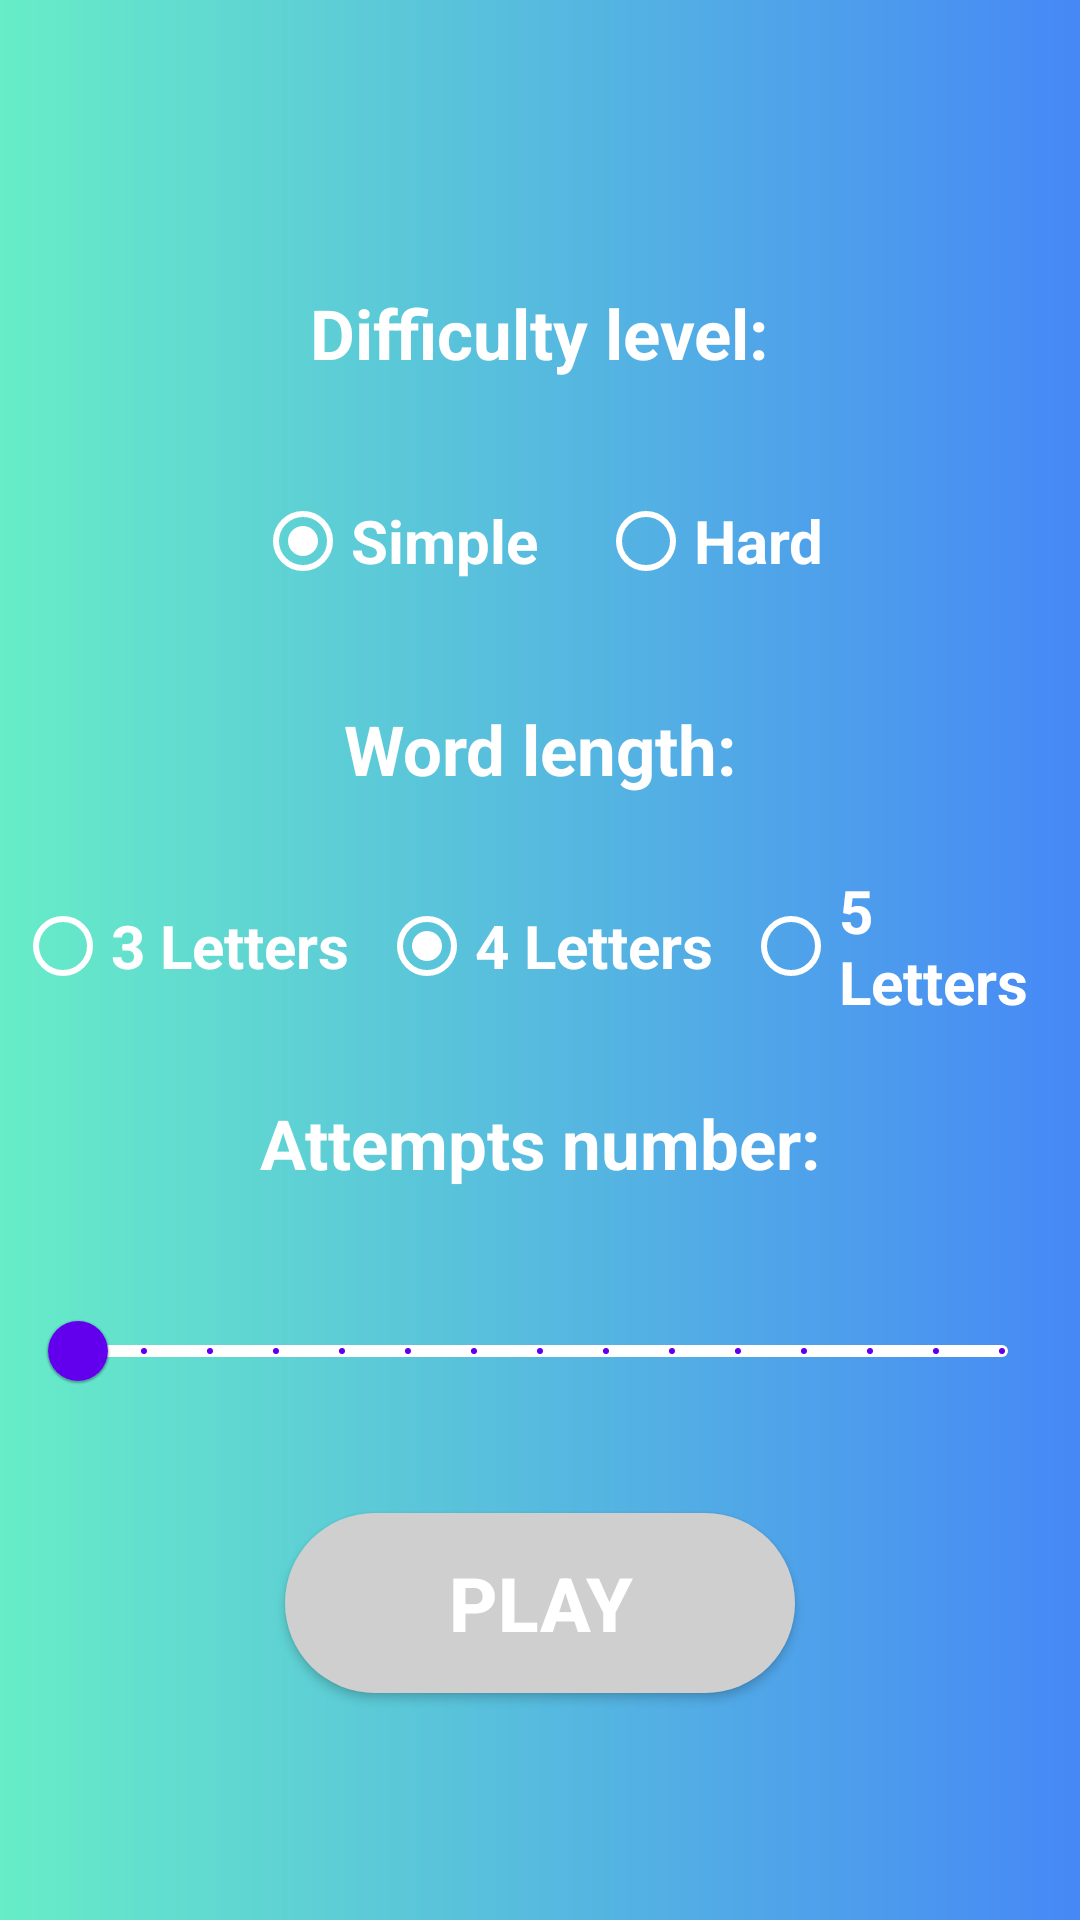

Produce the Android XML layout that renders to this screen, including the resource entries it uses.
<!-- AndroidManifest.xml: application theme Theme.MagicWords -->
<!-- res/layout/fragment_attempts_limit_mode_choice.xml -->
<?xml version="1.0" encoding="utf-8"?>
<androidx.constraintlayout.widget.ConstraintLayout xmlns:android="http://schemas.android.com/apk/res/android"
    xmlns:app="http://schemas.android.com/apk/res-auto"
    xmlns:tools="http://schemas.android.com/tools"
    android:layout_width="match_parent"
    android:layout_height="match_parent"
    tools:context=".AttemptsLimitModeChoiceFragment">

    
    
    
    
    <LinearLayout
        android:layout_width="match_parent"
        android:layout_height="match_parent"
        android:background="@drawable/background_gradient"
        android:gravity="center"
        android:orientation="vertical"
        tools:ignore="MissingConstraints">

        <TextView
            android:id="@+id/choose_classic_mode_dif_text"
            android:layout_width="wrap_content"
            android:layout_height="wrap_content"
            android:layout_margin="20dp"
            android:gravity="top"
            android:text="@string/fragment_choose_mode_dif_text"
            android:textColor="@color/white"
            android:textSize="23sp"
            android:textStyle="bold"
            app:layout_constraintBottom_toTopOf="@+id/choose_classic_mode_dif_group"
            app:layout_constraintLeft_toLeftOf="parent"
            app:layout_constraintRight_toRightOf="parent"
            app:layout_constraintTop_toTopOf="parent" />

        <RadioGroup
            android:id="@+id/choose_classic_mode_dif_group"
            android:layout_width="wrap_content"
            android:layout_height="wrap_content"
            android:checkedButton="@+id/choose_classic_mode_dif_simple"
            android:gravity="center_horizontal"
            android:orientation="horizontal"
            app:layout_constraintBottom_toTopOf="@+id/choose_classic_mode_num_letters_text"
            app:layout_constraintLeft_toLeftOf="parent"
            app:layout_constraintRight_toRightOf="parent"
            app:layout_constraintTop_toBottomOf="@+id/choose_classic_mode_dif_text">

            <RadioButton
                android:id="@+id/choose_classic_mode_dif_simple"
                android:layout_width="wrap_content"
                android:layout_height="wrap_content"
                android:layout_margin="10dp"
                android:buttonTint="@color/white"
                android:text="@string/fragment_choose_mode_simple"
                android:textColor="@color/white"
                android:textSize="20sp"
                android:textStyle="bold" />

            <RadioButton
                android:id="@+id/choose_classic_mode_dif_hard"
                android:layout_width="wrap_content"
                android:layout_height="wrap_content"
                android:layout_margin="10dp"
                android:buttonTint="@color/white"
                android:text="@string/fragment_choose_mode_hard"
                android:textColor="@color/white"
                android:textSize="20sp"
                android:textStyle="bold" />
        </RadioGroup>

        <TextView
            android:id="@+id/choose_classic_mode_num_letters_text"
            android:layout_width="match_parent"
            android:layout_height="wrap_content"
            android:layout_margin="20dp"
            android:text="@string/fragment_choose_mode_num_letters_text"
            android:textAlignment="center"
            android:textColor="@color/white"
            android:textSize="23sp"
            android:textStyle="bold" />
        
        
        
        

        <RadioGroup
            android:id="@+id/choose_classic_mode_num_letters_group"
            android:layout_width="match_parent"
            android:layout_height="wrap_content"
            android:checkedButton="@+id/choose_classic_mode_num_letters_4"
            android:gravity="center"
            android:orientation="horizontal">
            
            
            
            

            <RadioButton
                android:id="@+id/choose_classic_mode_num_letters_3"
                android:layout_width="wrap_content"
                android:layout_height="wrap_content"
                android:layout_margin="5dp"
                android:buttonTint="@color/white"
                android:text="@string/fragment_choose_mode_three"
                android:textColor="@color/white"
                android:textSize="20sp"
                android:textStyle="bold" />

            <RadioButton
                android:id="@+id/choose_classic_mode_num_letters_4"
                android:layout_width="wrap_content"
                android:layout_height="wrap_content"
                android:layout_margin="5dp"
                android:buttonTint="@color/white"
                android:text="@string/fragment_choose_mode_four"
                android:textColor="@color/white"
                android:textSize="20sp"
                android:textStyle="bold" />

            <RadioButton
                android:id="@+id/choose_classic_mode_num_letters_5"
                android:layout_width="wrap_content"
                android:layout_height="wrap_content"
                android:layout_margin="5dp"
                android:buttonTint="@color/white"
                android:text="@string/fragment_choose_mode_five"
                android:textColor="@color/white"
                android:textSize="20sp"
                android:textStyle="bold" />
        </RadioGroup>

        <TextView
            android:id="@+id/choose_classic_mode_slider_text"
            android:layout_width="match_parent"
            android:layout_height="wrap_content"
            android:layout_margin="20dp"
            android:text="@string/fragment_choose_mode_slider_text"
            android:textAlignment="center"
            android:textColor="@color/white"
            android:textSize="23sp"
            android:textStyle="bold" />

        <com.google.android.material.slider.Slider
            android:id="@+id/attempts_limit_mode_slider"
            android:layout_width="wrap_content"
            android:layout_height="wrap_content"
            android:layout_margin="10dp"
            android:stepSize="1.0"
            android:valueFrom="1.0"
            android:valueTo="15.0"
            app:tickColor="@color/design_default_color_primary"
            app:trackColor="@color/white"
            app:thumbColor="@color/design_default_color_primary"/>

        <Button
            android:id="@+id/choose_classic_mode_btn_start"
            android:layout_width="wrap_content"
            android:layout_height="wrap_content"
            android:layout_marginTop="20dp"
            android:background="@drawable/button_background"
            android:text="@string/main_btn_play"
            android:textColor="@color/white"
            android:textSize="25dp"
            android:textStyle="bold" />
        
        
        
        

    </LinearLayout>
    
</androidx.constraintlayout.widget.ConstraintLayout>
<!-- resources referenced by this layout -->
<resources>
  <color name="white">#FFFFFFFF</color>
  <!-- drawable background_gradient (drawable) -->
  <?xml version="1.0" encoding="utf-8"?>
  <shape xmlns:android="http://schemas.android.com/apk/res/android">
      <gradient
          android:type="linear"
          android:angle="0"
          android:startColor="#67EDC7"
          android:endColor="#4688F6" />
  </shape>
  <!-- drawable button_background (drawable) -->
  <?xml version="1.0" encoding="utf-8"?>
  <shape xmlns:android="http://schemas.android.com/apk/res/android"
      android:shape="rectangle" >
  
      <corners
          android:bottomLeftRadius="30dp"
          android:bottomRightRadius="30dp"
          android:radius="60dp"
          android:topLeftRadius="30dp"
          android:topRightRadius="30dp" />
  
      <solid android:color="#CFCFCF" />
  
      <padding
          android:bottom="0dp"
          android:left="0dp"
          android:right="0dp"
          android:top="0dp" />
  
      <size
          android:height="60dp"
          android:width="170dp" />
  
  </shape>
  <string name="fragment_choose_mode_dif_text">Difficulty level:</string>
  <string name="fragment_choose_mode_five">5 Letters</string>
  <string name="fragment_choose_mode_four">4 Letters</string>
  <string name="fragment_choose_mode_hard">Hard</string>
  <string name="fragment_choose_mode_num_letters_text">Word length:</string>
  <string name="fragment_choose_mode_simple">Simple</string>
  <string name="fragment_choose_mode_slider_text">Attempts number:</string>
  <string name="fragment_choose_mode_three">3 Letters</string>
  <string name="main_btn_play">Play</string>
  <style name="Theme.MagicWords" parent="Theme.MaterialComponents.DayNight.DarkActionBar">
          
          <item name="colorPrimary">@color/purple_500</item>
          <item name="colorPrimaryVariant">@color/purple_700</item>
          <item name="colorOnPrimary">@color/white</item>
          
          <item name="colorSecondary">@color/teal_200</item>
          <item name="colorSecondaryVariant">@color/teal_700</item>
          <item name="colorOnSecondary">#127BAA</item>
          
          <item name="android:statusBarColor" tools:targetApi="l">?attr/colorPrimaryVariant</item>
          
      </style>
  <color name="purple_500">#FF6200EE</color>
  <color name="purple_700">#FF3700B3</color>
  <color name="teal_200">#FF03DAC5</color>
  <color name="teal_700">#FF018786</color>
</resources>
